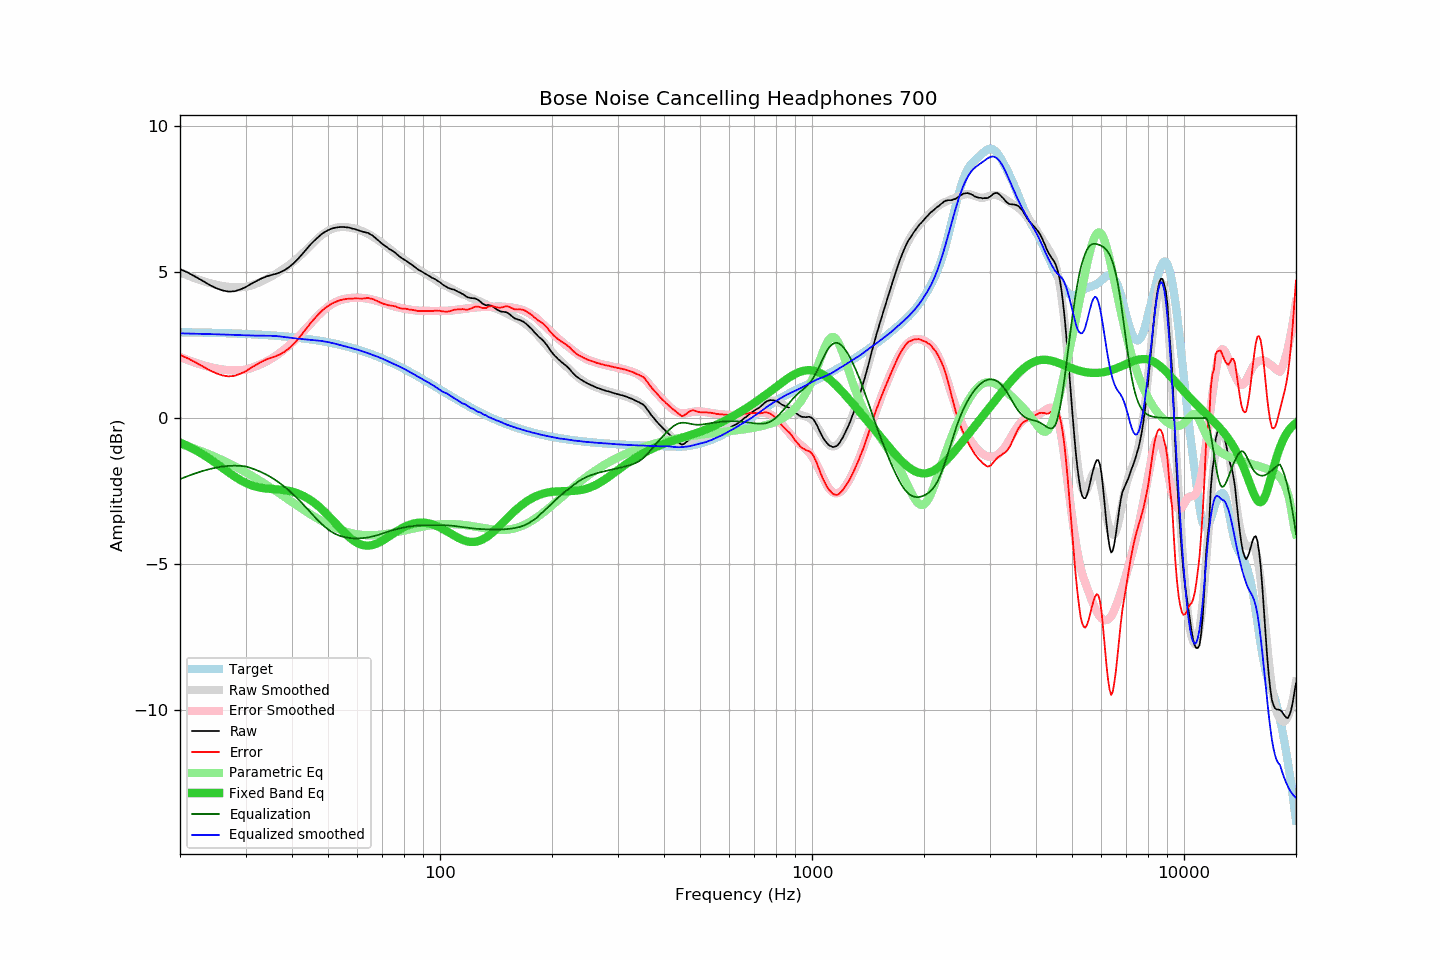

Source data for this figure (header and first rows):
frequency, raw, error, smoothed, error_smoothed, equalization, parametric_eq, equalized_raw, equalized_smoothed, target
20, 5.10, 2.16, 4.99, 2.09, -2.09, -0.84, 3.01, 2.90, 2.94
21, 4.98, 2.04, 4.88, 1.98, -1.98, -0.96, 2.99, 2.89, 2.93
22, 4.84, 1.91, 4.78, 1.89, -1.89, -1.09, 2.95, 2.89, 2.93
23, 4.70, 1.77, 4.69, 1.81, -1.81, -1.24, 2.88, 2.88, 2.93
24, 4.56, 1.64, 4.62, 1.75, -1.75, -1.39, 2.81, 2.87, 2.92
25, 4.45, 1.53, 4.56, 1.70, -1.70, -1.55, 2.75, 2.87, 2.91
26, 4.37, 1.46, 4.52, 1.66, -1.66, -1.70, 2.71, 2.86, 2.91
27, 4.33, 1.43, 4.49, 1.64, -1.64, -1.85, 2.69, 2.85, 2.90
28, 4.34, 1.44, 4.48, 1.63, -1.63, -1.99, 2.71, 2.85, 2.89
29, 4.40, 1.51, 4.47, 1.64, -1.64, -2.12, 2.76, 2.84, 2.89
30, 4.48, 1.60, 4.49, 1.66, -1.66, -2.22, 2.82, 2.83, 2.88
31, 4.59, 1.72, 4.53, 1.71, -1.71, -2.29, 2.88, 2.82, 2.87
32, 4.68, 1.82, 4.59, 1.77, -1.77, -2.35, 2.90, 2.82, 2.86
33, 4.77, 1.92, 4.66, 1.84, -1.84, -2.39, 2.92, 2.82, 2.85
34, 4.84, 2.00, 4.74, 1.92, -1.92, -2.41, 2.91, 2.82, 2.84
35, 4.89, 2.06, 4.83, 2.01, -2.01, -2.42, 2.87, 2.82, 2.83
36, 4.93, 2.11, 4.92, 2.11, -2.11, -2.44, 2.82, 2.81, 2.82
37, 4.98, 2.17, 5.01, 2.22, -2.22, -2.45, 2.76, 2.80, 2.81
38, 5.05, 2.25, 5.11, 2.33, -2.33, -2.46, 2.72, 2.78, 2.80
39, 5.14, 2.35, 5.21, 2.45, -2.45, -2.49, 2.69, 2.76, 2.78
40, 5.25, 2.48, 5.31, 2.57, -2.57, -2.52, 2.67, 2.74, 2.77
41, 5.38, 2.62, 5.43, 2.70, -2.70, -2.56, 2.68, 2.72, 2.75
42, 5.52, 2.78, 5.54, 2.83, -2.83, -2.61, 2.68, 2.71, 2.74
43, 5.67, 2.94, 5.67, 2.97, -2.97, -2.67, 2.70, 2.70, 2.72
44, 5.82, 3.11, 5.80, 3.11, -3.11, -2.74, 2.71, 2.69, 2.71
45, 5.96, 3.27, 5.92, 3.25, -3.25, -2.82, 2.71, 2.68, 2.69
46, 6.08, 3.41, 6.04, 3.38, -3.38, -2.91, 2.70, 2.66, 2.67
47, 6.19, 3.53, 6.15, 3.50, -3.50, -3.00, 2.69, 2.65, 2.65
48, 6.29, 3.65, 6.25, 3.62, -3.62, -3.11, 2.67, 2.64, 2.63
49, 6.37, 3.75, 6.34, 3.72, -3.72, -3.22, 2.65, 2.62, 2.61
50, 6.43, 3.83, 6.41, 3.81, -3.81, -3.33, 2.62, 2.60, 2.59
51, 6.48, 3.91, 6.46, 3.88, -3.88, -3.44, 2.59, 2.58, 2.57
52, 6.51, 3.96, 6.50, 3.95, -3.95, -3.56, 2.56, 2.55, 2.55
53, 6.53, 4.00, 6.52, 4.00, -4.00, -3.67, 2.53, 2.52, 2.53
54, 6.54, 4.03, 6.53, 4.04, -4.04, -3.78, 2.50, 2.50, 2.50
55, 6.54, 4.06, 6.54, 4.07, -4.07, -3.89, 2.47, 2.47, 2.48
56, 6.53, 4.07, 6.53, 4.09, -4.09, -3.98, 2.44, 2.44, 2.45
57, 6.52, 4.09, 6.52, 4.10, -4.10, -4.07, 2.41, 2.42, 2.43
58, 6.49, 4.09, 6.50, 4.11, -4.11, -4.15, 2.37, 2.39, 2.40
59, 6.47, 4.09, 6.48, 4.12, -4.12, -4.22, 2.35, 2.37, 2.37
60, 6.44, 4.09, 6.46, 4.12, -4.12, -4.28, 2.32, 2.34, 2.35
61, 6.41, 4.09, 6.43, 4.12, -4.12, -4.32, 2.29, 2.31, 2.32
62, 6.38, 4.09, 6.39, 4.11, -4.11, -4.35, 2.27, 2.28, 2.29
63, 6.36, 4.10, 6.35, 4.10, -4.10, -4.36, 2.26, 2.25, 2.26
64, 6.34, 4.11, 6.31, 4.09, -4.09, -4.37, 2.25, 2.22, 2.23
65, 6.29, 4.09, 6.26, 4.07, -4.07, -4.36, 2.22, 2.19, 2.20
66, 6.24, 4.07, 6.21, 4.05, -4.05, -4.34, 2.19, 2.16, 2.17
67, 6.17, 4.03, 6.15, 4.03, -4.03, -4.31, 2.14, 2.13, 2.13
68, 6.10, 4.00, 6.10, 4.00, -4.00, -4.28, 2.09, 2.10, 2.10
69, 6.03, 3.96, 6.04, 3.98, -3.98, -4.24, 2.05, 2.06, 2.07
70, 5.96, 3.92, 5.98, 3.95, -3.95, -4.20, 2.00, 2.03, 2.04
71, 5.90, 3.90, 5.92, 3.93, -3.93, -4.15, 1.97, 2.00, 2.00
72, 5.85, 3.88, 5.86, 3.90, -3.90, -4.10, 1.95, 1.96, 1.97
73, 5.79, 3.85, 5.80, 3.87, -3.87, -4.05, 1.91, 1.93, 1.93
74, 5.75, 3.85, 5.74, 3.85, -3.85, -4.00, 1.90, 1.89, 1.90
75, 5.70, 3.83, 5.68, 3.83, -3.83, -3.95, 1.87, 1.86, 1.86
76, 5.65, 3.82, 5.63, 3.81, -3.81, -3.90, 1.84, 1.82, 1.83
77, 5.58, 3.78, 5.58, 3.79, -3.79, -3.85, 1.79, 1.79, 1.79
78, 5.52, 3.76, 5.53, 3.77, -3.77, -3.81, 1.74, 1.76, 1.76
79, 5.47, 3.75, 5.48, 3.76, -3.76, -3.77, 1.71, 1.72, 1.72
... 553 more rows
